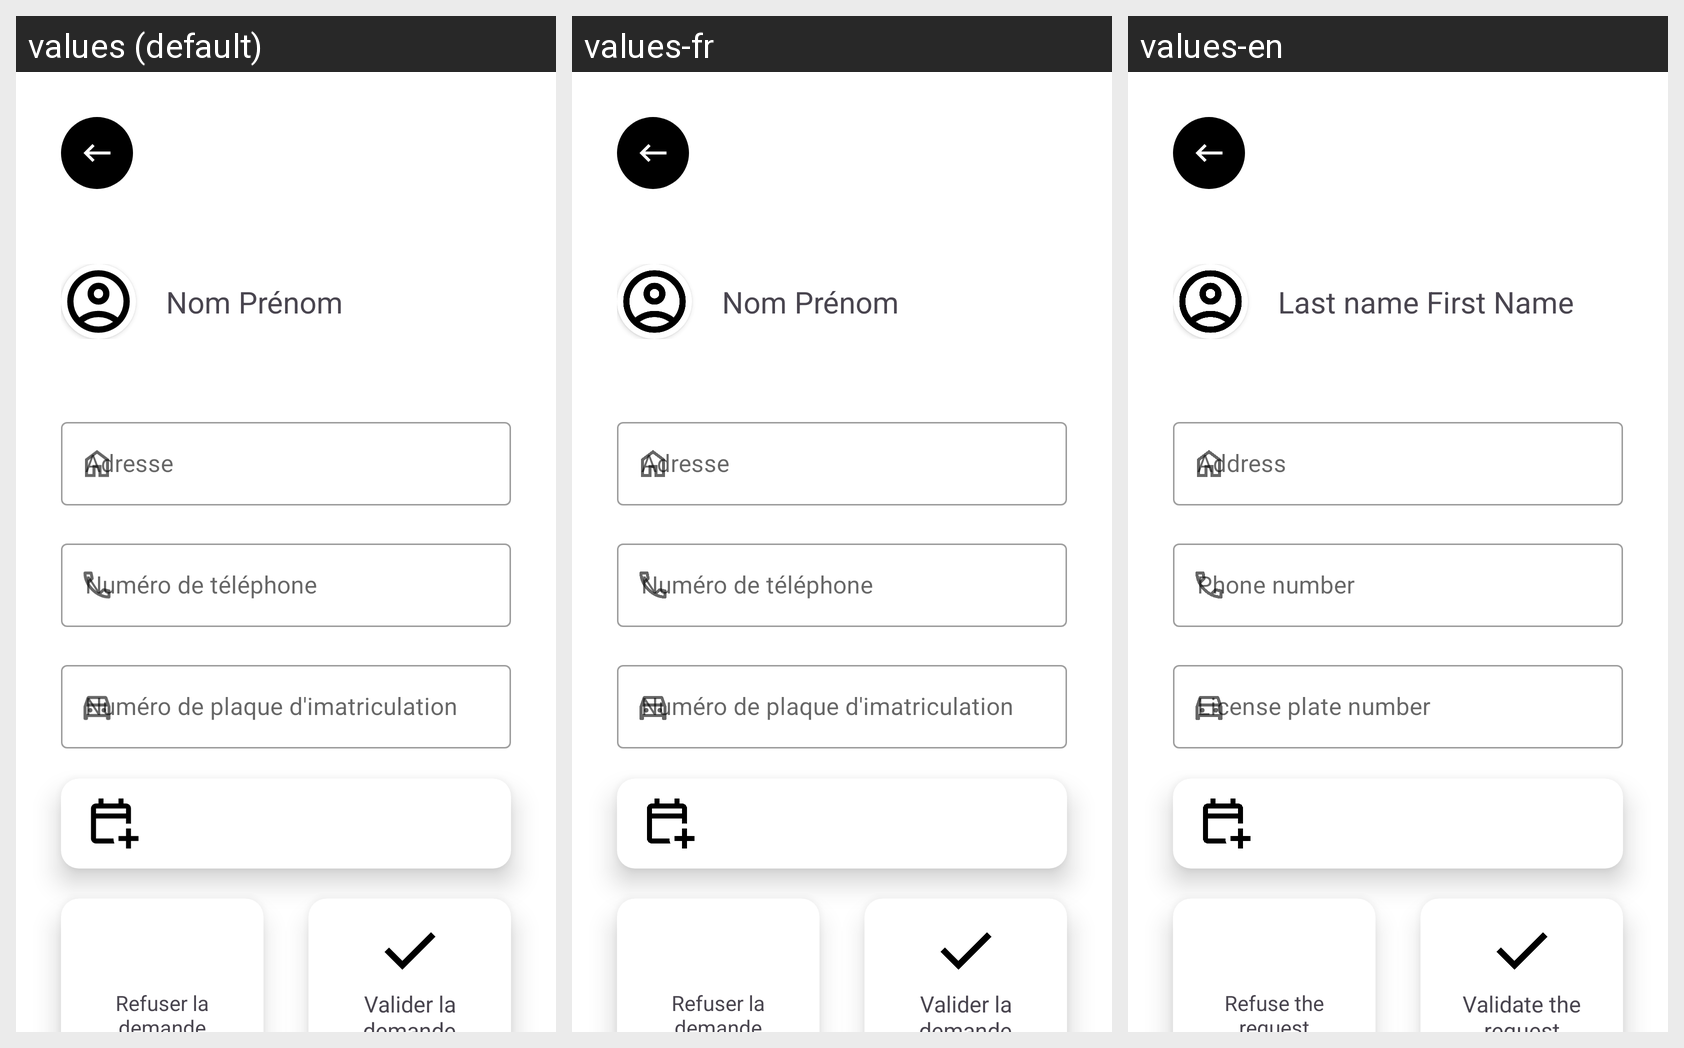

Translations of the strings shown on this Android screen, per locale in the grid:
Android screen res/layout/activity_parking_reservation_admin.xml rendered under 3 locales, left to right: values (default), values-fr, values-en. Device: Nexus 5 (rendered at 1080×1920; each locale shown at half size, 540×960, under a caption strip naming it); theme Theme.Divertech.
Strings drawn on this screen, with the default value and each locale's value (text and hints the layout hard-codes, and strings that could not be matched under every locale, appear in the picture but are not listed):

name_last_name
  values: Nom Prénom
  values-fr: Nom Prénom
  values-en: Last name First Name

adresse_hint
  values: Adresse
  values-fr: Adresse
  values-en: Address

phone_number_hint
  values: Numéro de téléphone
  values-fr: Numéro de téléphone
  values-en: Phone number

licence_plate_hint
  values: Numéro de plaque d'imatriculation
  values-fr: Numéro de plaque d'imatriculation
  values-en: License plate number

refuse_reservation
  values: Refuser la demande
  values-fr: Refuser la demande
  values-en: Refuse the request

validate_reservation
  values: Valider la demande
  values-fr: Valider la demande
  values-en: Validate the request
